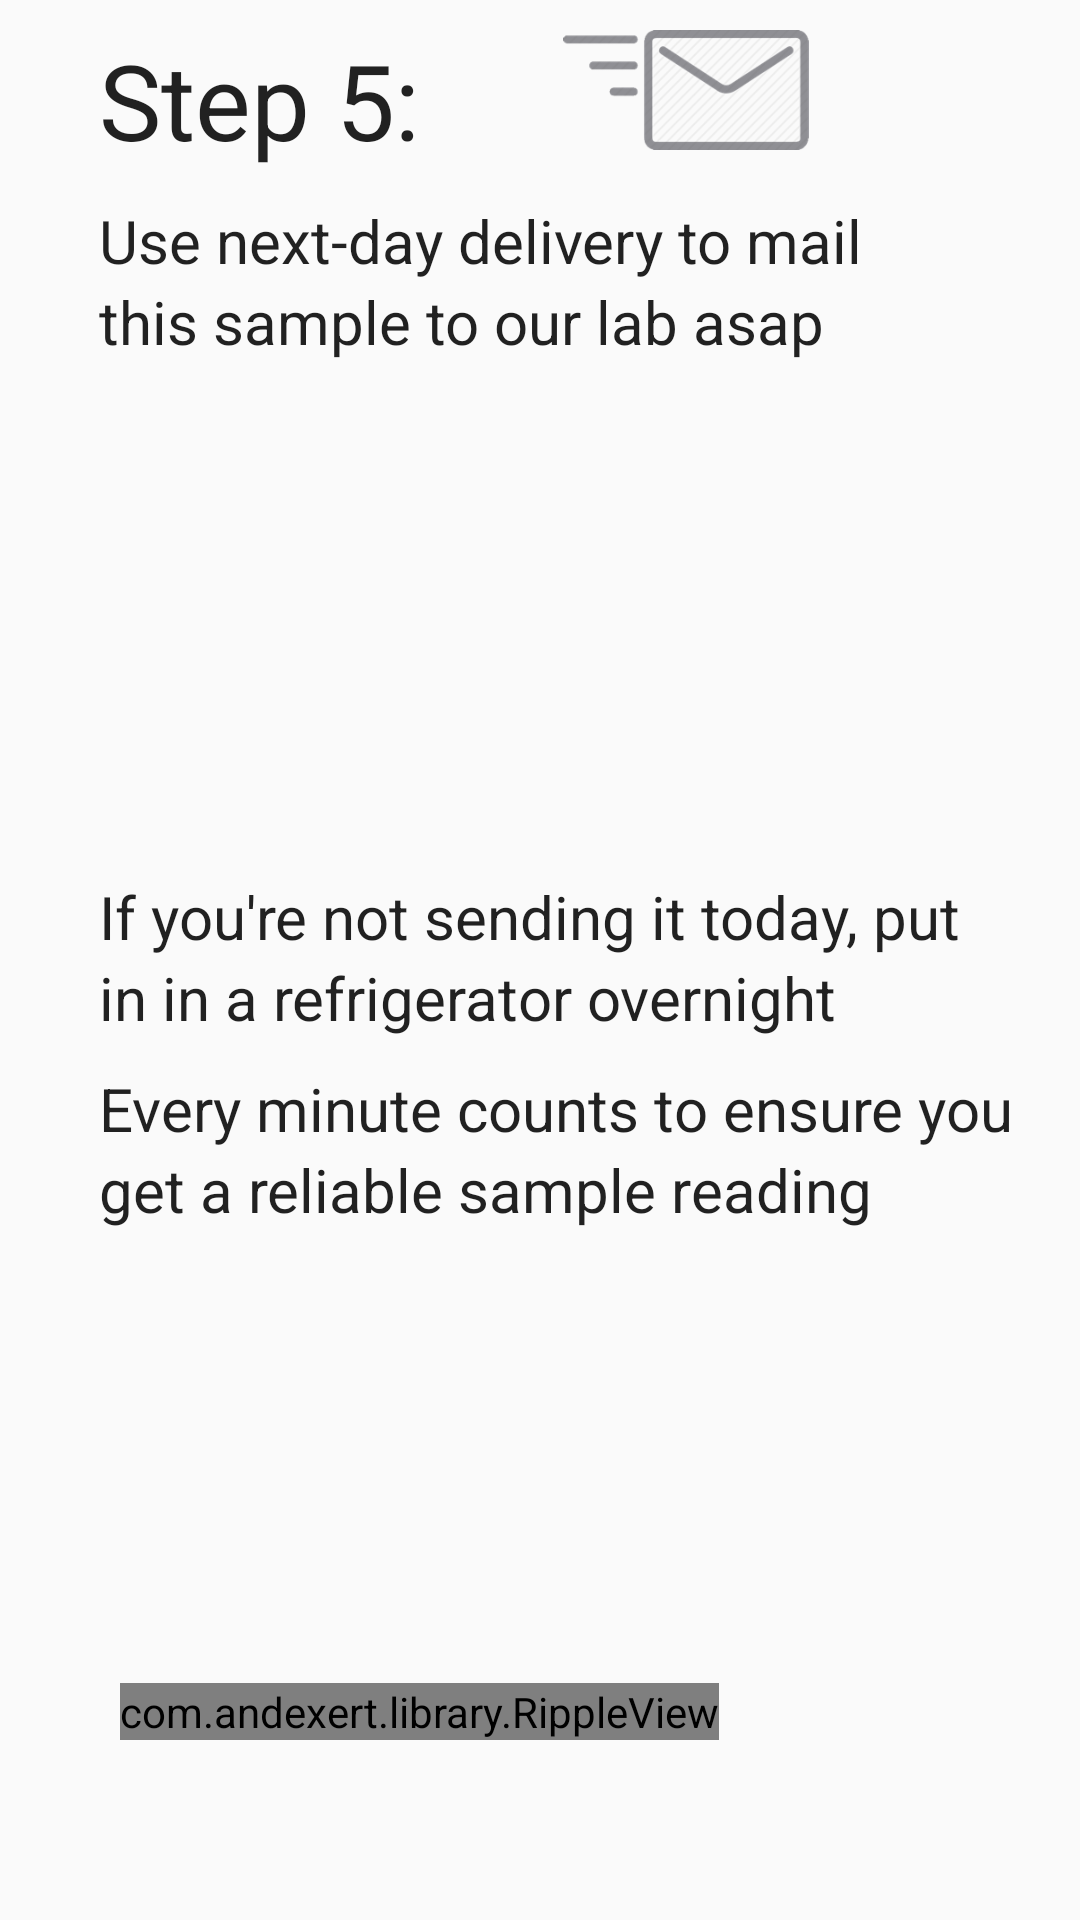

Reconstruct the res/layout file that produces this screen, plus the resources it refers to.
<!-- AndroidManifest.xml: application theme AppTheme -->
<!-- res/layout/fragment_piles_step_five.xml -->
<FrameLayout xmlns:android="http://schemas.android.com/apk/res/android"
    xmlns:tools="http://schemas.android.com/tools"
    android:layout_width="match_parent"
    android:layout_height="match_parent"
    tools:context="novahub.vn.npr4dogs.piles.PilesStepFiveFragment">

    

    <RelativeLayout
        android:layout_width="match_parent"
        android:layout_height="match_parent"
        android:layout_gravity="center">

        <TextView
            android:layout_width="wrap_content"
            android:layout_height="wrap_content"
            android:textAppearance="?android:attr/textAppearanceLarge"
            android:text="Step 5: "
            android:id="@+id/textView60"
            android:layout_alignParentTop="true"
            android:layout_alignParentLeft="true"
            android:layout_alignParentStart="true"
            android:layout_marginLeft="33dp"
            android:layout_marginStart="33dp"
            android:layout_marginTop="10dp"
            android:textSize="@dimen/titile" />

        <TextView
            android:layout_width="wrap_content"
            android:layout_height="wrap_content"
            android:textAppearance="?android:attr/textAppearanceLarge"
            android:text="Use next-day delivery to mail"
            android:id="@+id/textView61"
            android:layout_below="@+id/textView60"
            android:layout_alignLeft="@+id/textView60"
            android:layout_alignStart="@+id/textView60"
            android:layout_marginTop="10dp"
            android:textSize="@dimen/guide.small" />

        <TextView
            android:layout_width="wrap_content"
            android:layout_height="wrap_content"
            android:textAppearance="?android:attr/textAppearanceLarge"
            android:text="this sample to our lab asap"
            android:id="@+id/textView62"
            android:layout_below="@+id/textView61"
            android:layout_alignLeft="@+id/textView61"
            android:layout_alignStart="@+id/textView61"
            android:textSize="@dimen/guide.small" />

        <TextView
            android:layout_width="wrap_content"
            android:layout_height="wrap_content"
            android:textAppearance="?android:attr/textAppearanceLarge"
            android:id="@+id/textViewAdd1"
            android:layout_below="@+id/textView62"
            android:layout_alignLeft="@+id/textView62"
            android:layout_alignStart="@+id/textView62"
            android:layout_marginLeft="44dp"
            android:layout_marginStart="44dp"
            android:layout_marginTop="26dp"
            android:textColor="@color/background"
            android:textStyle="bold" />

        <TextView
            android:layout_width="wrap_content"
            android:layout_height="wrap_content"
            android:textAppearance="?android:attr/textAppearanceLarge"
            android:id="@+id/textViewAdd2"
            android:layout_below="@+id/textViewAdd1"
            android:layout_alignLeft="@+id/textViewAdd1"
            android:layout_alignStart="@+id/textViewAdd1"
            android:textColor="@color/background"
            android:textStyle="bold" />

        <TextView
            android:layout_width="wrap_content"
            android:layout_height="wrap_content"
            android:textAppearance="?android:attr/textAppearanceLarge"
            android:id="@+id/textViewAdd3"
            android:layout_below="@+id/textViewAdd2"
            android:layout_alignLeft="@+id/textViewAdd2"
            android:layout_alignStart="@+id/textViewAdd2"
            android:textColor="@color/background"
            android:textStyle="bold" />

        <TextView
            android:layout_width="wrap_content"
            android:layout_height="wrap_content"
            android:textAppearance="?android:attr/textAppearanceLarge"
            android:id="@+id/textViewAdd4"
            android:layout_below="@+id/textViewAdd3"
            android:layout_alignLeft="@+id/textViewAdd3"
            android:layout_alignStart="@+id/textViewAdd3"
            android:textColor="@color/background"
            android:textStyle="bold" />

        <TextView
            android:layout_width="wrap_content"
            android:layout_height="wrap_content"
            android:textAppearance="?android:attr/textAppearanceLarge"
            android:text="If you&apos;re not sending it today, put"
            android:id="@+id/textView67"
            android:layout_below="@+id/textViewAdd4"
            android:layout_alignLeft="@+id/textView62"
            android:layout_alignStart="@+id/textView62"
            android:layout_marginTop="28dp"
            android:textSize="@dimen/guide.small" />

        <TextView
            android:layout_width="wrap_content"
            android:layout_height="wrap_content"
            android:textAppearance="?android:attr/textAppearanceLarge"
            android:text="in in a refrigerator overnight"
            android:id="@+id/textView68"
            android:layout_below="@+id/textView67"
            android:layout_alignLeft="@+id/textView67"
            android:layout_alignStart="@+id/textView67"
            android:textSize="@dimen/guide.small" />

        <TextView
            android:layout_width="wrap_content"
            android:layout_height="wrap_content"
            android:textAppearance="?android:attr/textAppearanceLarge"
            android:text="Every minute counts to ensure you "
            android:id="@+id/textView69"
            android:layout_below="@+id/textView68"
            android:layout_alignLeft="@+id/textView68"
            android:layout_alignStart="@+id/textView68"
            android:layout_marginTop="10dp"
            android:textSize="@dimen/guide.small" />

        <TextView
            android:layout_width="wrap_content"
            android:layout_height="wrap_content"
            android:textAppearance="?android:attr/textAppearanceLarge"
            android:text="get a reliable sample reading"
            android:id="@+id/textView70"
            android:layout_below="@+id/textView69"
            android:layout_alignLeft="@+id/textView68"
            android:textSize="@dimen/guide.small" />

        <com.andexert.library.RippleView
            android:id="@+id/rpv_finish"
            android:layout_width="wrap_content"
            android:layout_height="wrap_content"
            rv_centered="true"
            android:layout_alignParentBottom="true"
            android:layout_alignParentLeft="true"
            android:layout_alignParentStart="true"
            android:layout_marginBottom="60dp"
            android:layout_marginLeft="40dp"
            android:layout_marginRight="40dp">

            <Button
                android:id="@+id/bt_sign_in"
                style="?android:textAppearanceSmall"
                android:layout_width="match_parent"
                android:layout_height="wrap_content"
                android:text="Finish"
                android:textStyle="bold"
                android:layout_below="@+id/view"
                android:layout_centerHorizontal="true"
                android:background="@drawable/sign_in_radius_button" />

        </com.andexert.library.RippleView>

        <ImageView
            android:layout_width="100dp"
            android:layout_height="40dp"
            android:id="@+id/imageView22"
            android:src="@drawable/send_mail"
            android:layout_alignTop="@+id/textView60"
            android:layout_alignRight="@+id/textView68"
            android:layout_alignEnd="@+id/textView68" />
    </RelativeLayout>
</FrameLayout>
<!-- resources referenced by this layout -->
<resources>
  <color name="background">#67C5EB</color>
  <dimen name="guide.small">20sp</dimen>
  <dimen name="titile">35sp</dimen>
  <!-- drawable send_mail: png bitmap (drawable, 22399 bytes) -->
  <style name="AppTheme" parent="Theme.AppCompat.Light.DarkActionBar">
          
          <item name="colorPrimary">@color/colorPrimary</item>
          <item name="colorPrimaryDark">@color/colorPrimaryDark</item>
          <item name="colorAccent">@color/colorAccent</item>
          <item name="colorControlNormal">@color/white</item>
          <item name="colorControlActivated">@color/white</item>
          <item name="colorControlHighlight">@color/white</item>
      </style>
  <color name="colorPrimary">#3F51B5</color>
  <color name="colorPrimaryDark">#67C5EB</color>
  <color name="colorAccent">#FF4081</color>
  <color name="white">#FFFFFF</color>
</resources>
